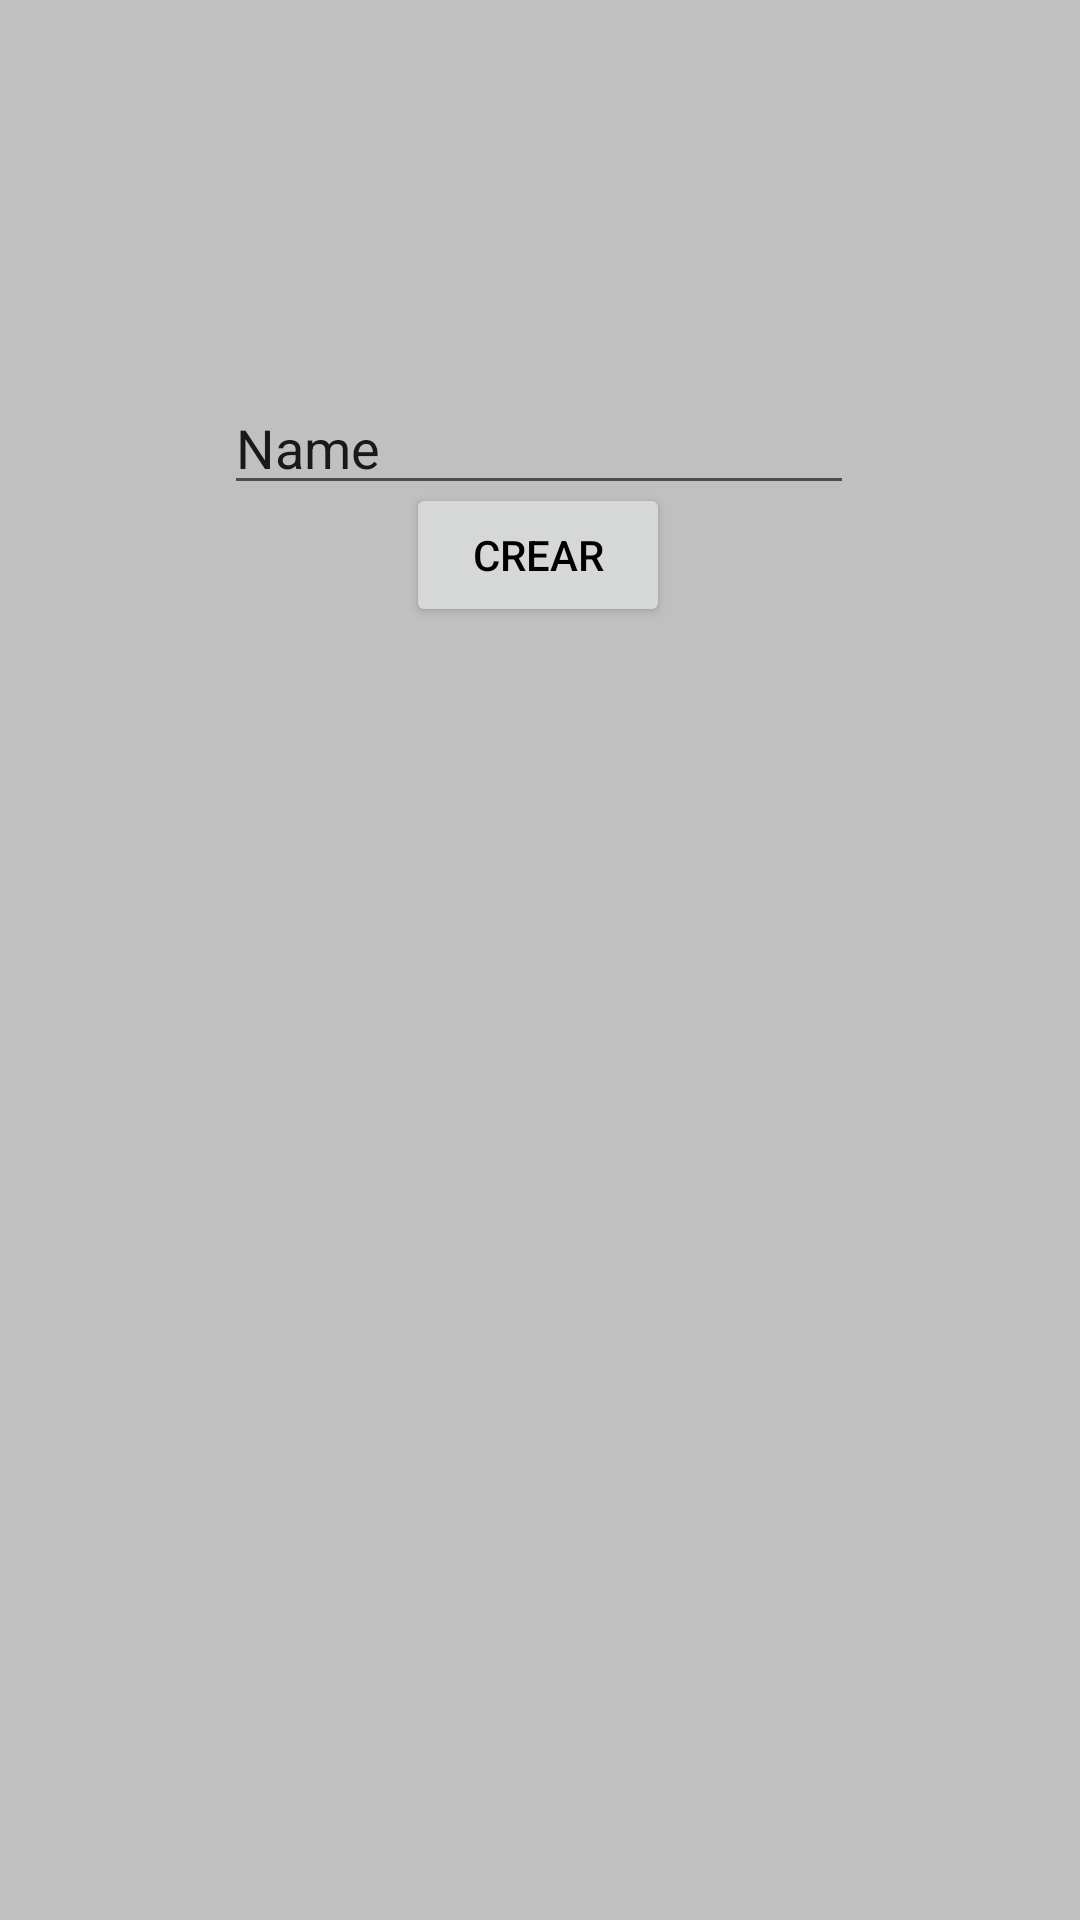

Write the Android layout XML for this screen, with the resource values it uses.
<!-- AndroidManifest.xml: application theme Theme.ParsiApp -->
<!-- res/layout/activity_edit_folder.xml -->
<?xml version="1.0" encoding="utf-8"?>
<androidx.constraintlayout.widget.ConstraintLayout xmlns:android="http://schemas.android.com/apk/res/android"
    xmlns:app="http://schemas.android.com/apk/res-auto"
    xmlns:tools="http://schemas.android.com/tools"
    android:layout_width="match_parent"
    android:layout_height="match_parent"
    tools:context=".EditFolderActivity">

    <EditText
        android:id="@+id/folderEditedName"
        android:layout_width="wrap_content"
        android:layout_height="wrap_content"
        android:ems="10"
        android:inputType="textPersonName"
        android:text="Name"
        app:layout_constraintBottom_toBottomOf="parent"
        app:layout_constraintEnd_toEndOf="parent"
        app:layout_constraintHorizontal_bias="0.497"
        app:layout_constraintStart_toStartOf="parent"
        app:layout_constraintTop_toTopOf="parent"
        app:layout_constraintVertical_bias="0.212" />

    <Button
        android:id="@+id/create_folder_button"
        android:layout_width="wrap_content"
        android:layout_height="wrap_content"
        android:onClick="onConfirmEditFolderButton"
        android:text="Crear"
        app:layout_constraintBottom_toBottomOf="parent"
        app:layout_constraintEnd_toEndOf="parent"
        app:layout_constraintHorizontal_bias="0.498"
        app:layout_constraintStart_toStartOf="parent"
        app:layout_constraintTop_toTopOf="parent"
        app:layout_constraintVertical_bias="0.272" />
</androidx.constraintlayout.widget.ConstraintLayout>
<!-- resources referenced by this layout -->
<resources>
  <style name="Theme.ParsiApp" parent="Theme.AppCompat.DayNight.DarkActionBar">
          
          <item name="colorPrimary">@color/blueParsi</item>
          <item name="colorPrimaryVariant">@color/purple_700</item>
          <item name="colorOnPrimary">@color/white</item>
          
          <item name="colorSecondary">@color/blueParsi</item>
          <item name="colorSecondaryVariant">@color/blueParsi</item>
          <item name="colorOnSecondary">@color/black</item>
          
          <item name="android:statusBarColor">?attr/colorPrimaryVariant</item>
          <item name="android:actionBarTheme">@color/black</item>
          <item name="android:textColor">@color/black</item>
          <item name="android:windowBackground">#c0c0c0</item>
      </style>
  <color name="blueParsi">#368FCF</color>
  <color name="purple_700">#162B4E</color>
  <color name="white">#FFFFFFFF</color>
  <color name="black">#FF000000</color>
</resources>
